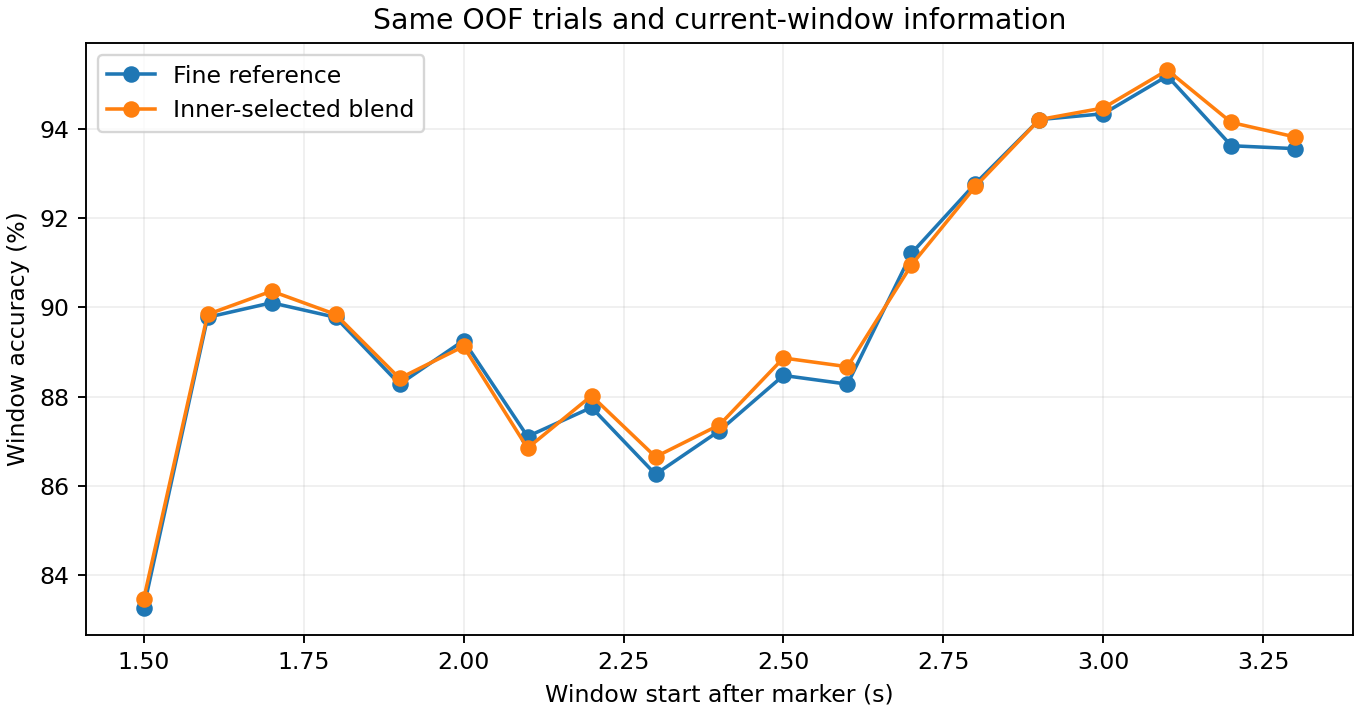

The table this chart was drawn from, first rows:
strategy, fold, start_seconds, correct, windows, accuracy
selected_blend, 0, 1.5, 423, 512, 0.8262
selected_blend, 0, 1.6, 459, 512, 0.8965
selected_blend, 0, 1.7, 466, 512, 0.9102
selected_blend, 0, 1.8, 461, 512, 0.9004
selected_blend, 0, 1.9, 442, 512, 0.8633
selected_blend, 0, 2.0, 450, 512, 0.8789
selected_blend, 0, 2.1, 437, 512, 0.8535
selected_blend, 0, 2.2, 452, 512, 0.8828
selected_blend, 0, 2.3, 436, 512, 0.8516
selected_blend, 0, 2.4, 449, 512, 0.877
selected_blend, 0, 2.5, 456, 512, 0.8906
selected_blend, 0, 2.6, 447, 512, 0.873
selected_blend, 0, 2.7, 456, 512, 0.8906
selected_blend, 0, 2.8, 468, 512, 0.9141
selected_blend, 0, 2.9, 486, 512, 0.9492
selected_blend, 0, 3.0, 486, 512, 0.9492
selected_blend, 0, 3.1, 491, 512, 0.959
selected_blend, 0, 3.2, 476, 512, 0.9297
selected_blend, 0, 3.3, 482, 512, 0.9414
fine_reference, 0, 1.5, 421, 512, 0.8223
fine_reference, 0, 1.6, 458, 512, 0.8945
fine_reference, 0, 1.7, 460, 512, 0.8984
fine_reference, 0, 1.8, 460, 512, 0.8984
fine_reference, 0, 1.9, 439, 512, 0.8574
fine_reference, 0, 2.0, 452, 512, 0.8828
fine_reference, 0, 2.1, 440, 512, 0.8594
fine_reference, 0, 2.2, 452, 512, 0.8828
fine_reference, 0, 2.3, 437, 512, 0.8535
fine_reference, 0, 2.4, 447, 512, 0.873
fine_reference, 0, 2.5, 450, 512, 0.8789
fine_reference, 0, 2.6, 453, 512, 0.8848
fine_reference, 0, 2.7, 464, 512, 0.9062
fine_reference, 0, 2.8, 467, 512, 0.9121
fine_reference, 0, 2.9, 480, 512, 0.9375
fine_reference, 0, 3.0, 485, 512, 0.9473
fine_reference, 0, 3.1, 488, 512, 0.9531
fine_reference, 0, 3.2, 474, 512, 0.9258
fine_reference, 0, 3.3, 479, 512, 0.9355
selected_blend, 1, 1.5, 433, 512, 0.8457
selected_blend, 1, 1.6, 464, 512, 0.9062
selected_blend, 1, 1.7, 461, 512, 0.9004
selected_blend, 1, 1.8, 457, 512, 0.8926
selected_blend, 1, 1.9, 454, 512, 0.8867
selected_blend, 1, 2.0, 453, 512, 0.8848
selected_blend, 1, 2.1, 446, 512, 0.8711
selected_blend, 1, 2.2, 440, 512, 0.8594
selected_blend, 1, 2.3, 447, 512, 0.873
selected_blend, 1, 2.4, 450, 512, 0.8789
selected_blend, 1, 2.5, 445, 512, 0.8691
selected_blend, 1, 2.6, 446, 512, 0.8711
selected_blend, 1, 2.7, 470, 512, 0.918
selected_blend, 1, 2.8, 479, 512, 0.9355
selected_blend, 1, 2.9, 480, 512, 0.9375
selected_blend, 1, 3.0, 485, 512, 0.9473
selected_blend, 1, 3.1, 487, 512, 0.9512
selected_blend, 1, 3.2, 486, 512, 0.9492
selected_blend, 1, 3.3, 482, 512, 0.9414
fine_reference, 1, 1.5, 431, 512, 0.8418
fine_reference, 1, 1.6, 465, 512, 0.9082
fine_reference, 1, 1.7, 463, 512, 0.9043
... 54 more rows
